Dataset: imagenes (GitHub, henjacome-dev/AMR_Logistico_Fase_0). Classes: almacenamiento, despacho, empaque, recepcion.

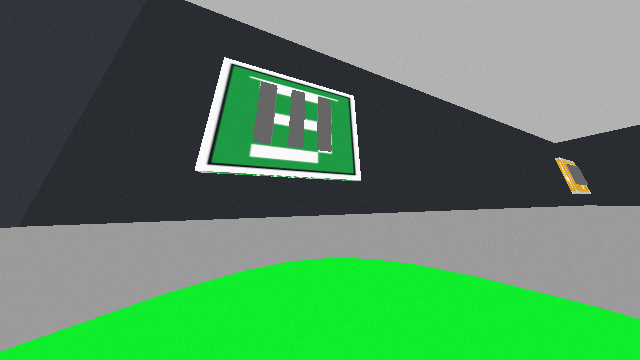
Label: empaque

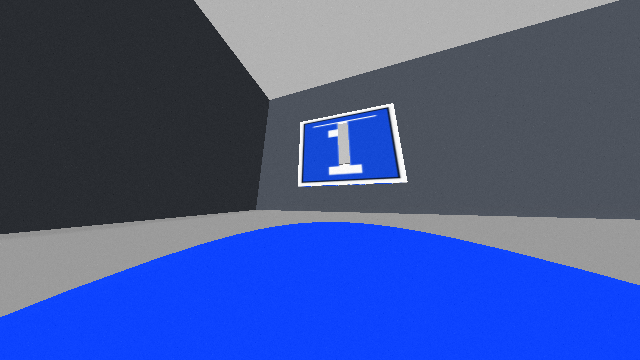
Label: recepcion

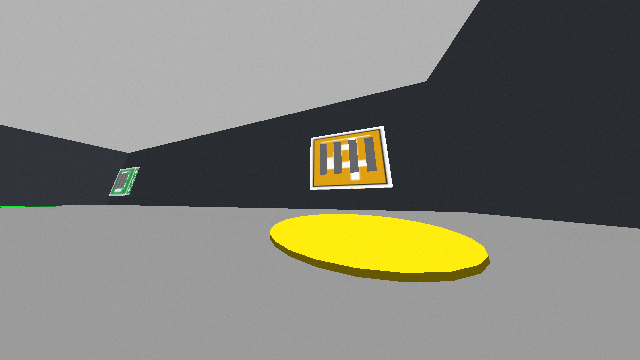
Label: despacho

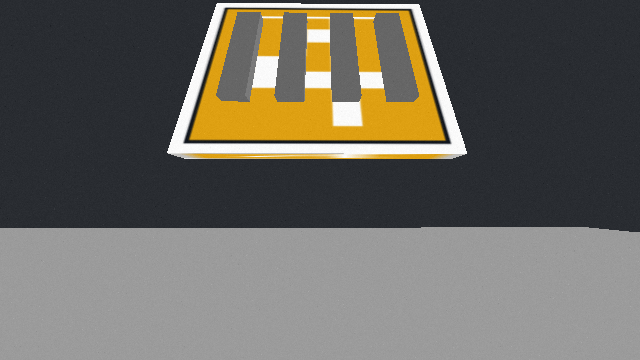
Label: despacho

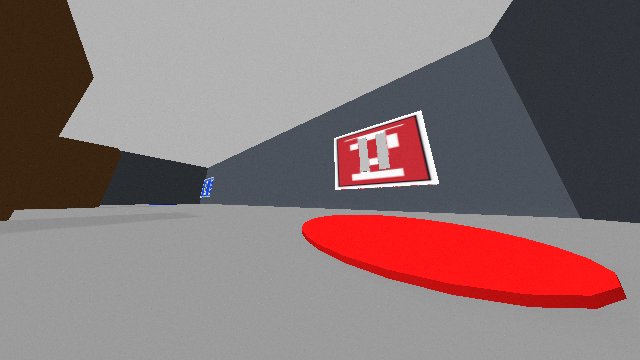
Label: almacenamiento

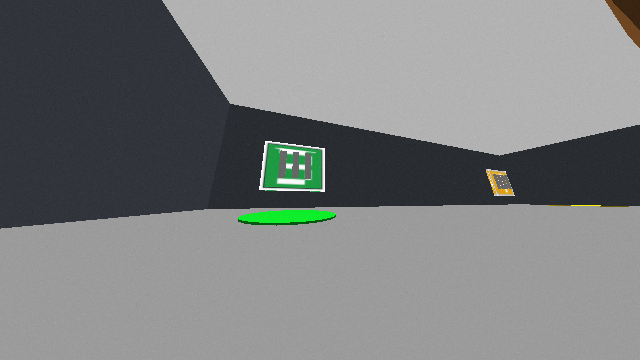
Label: empaque
